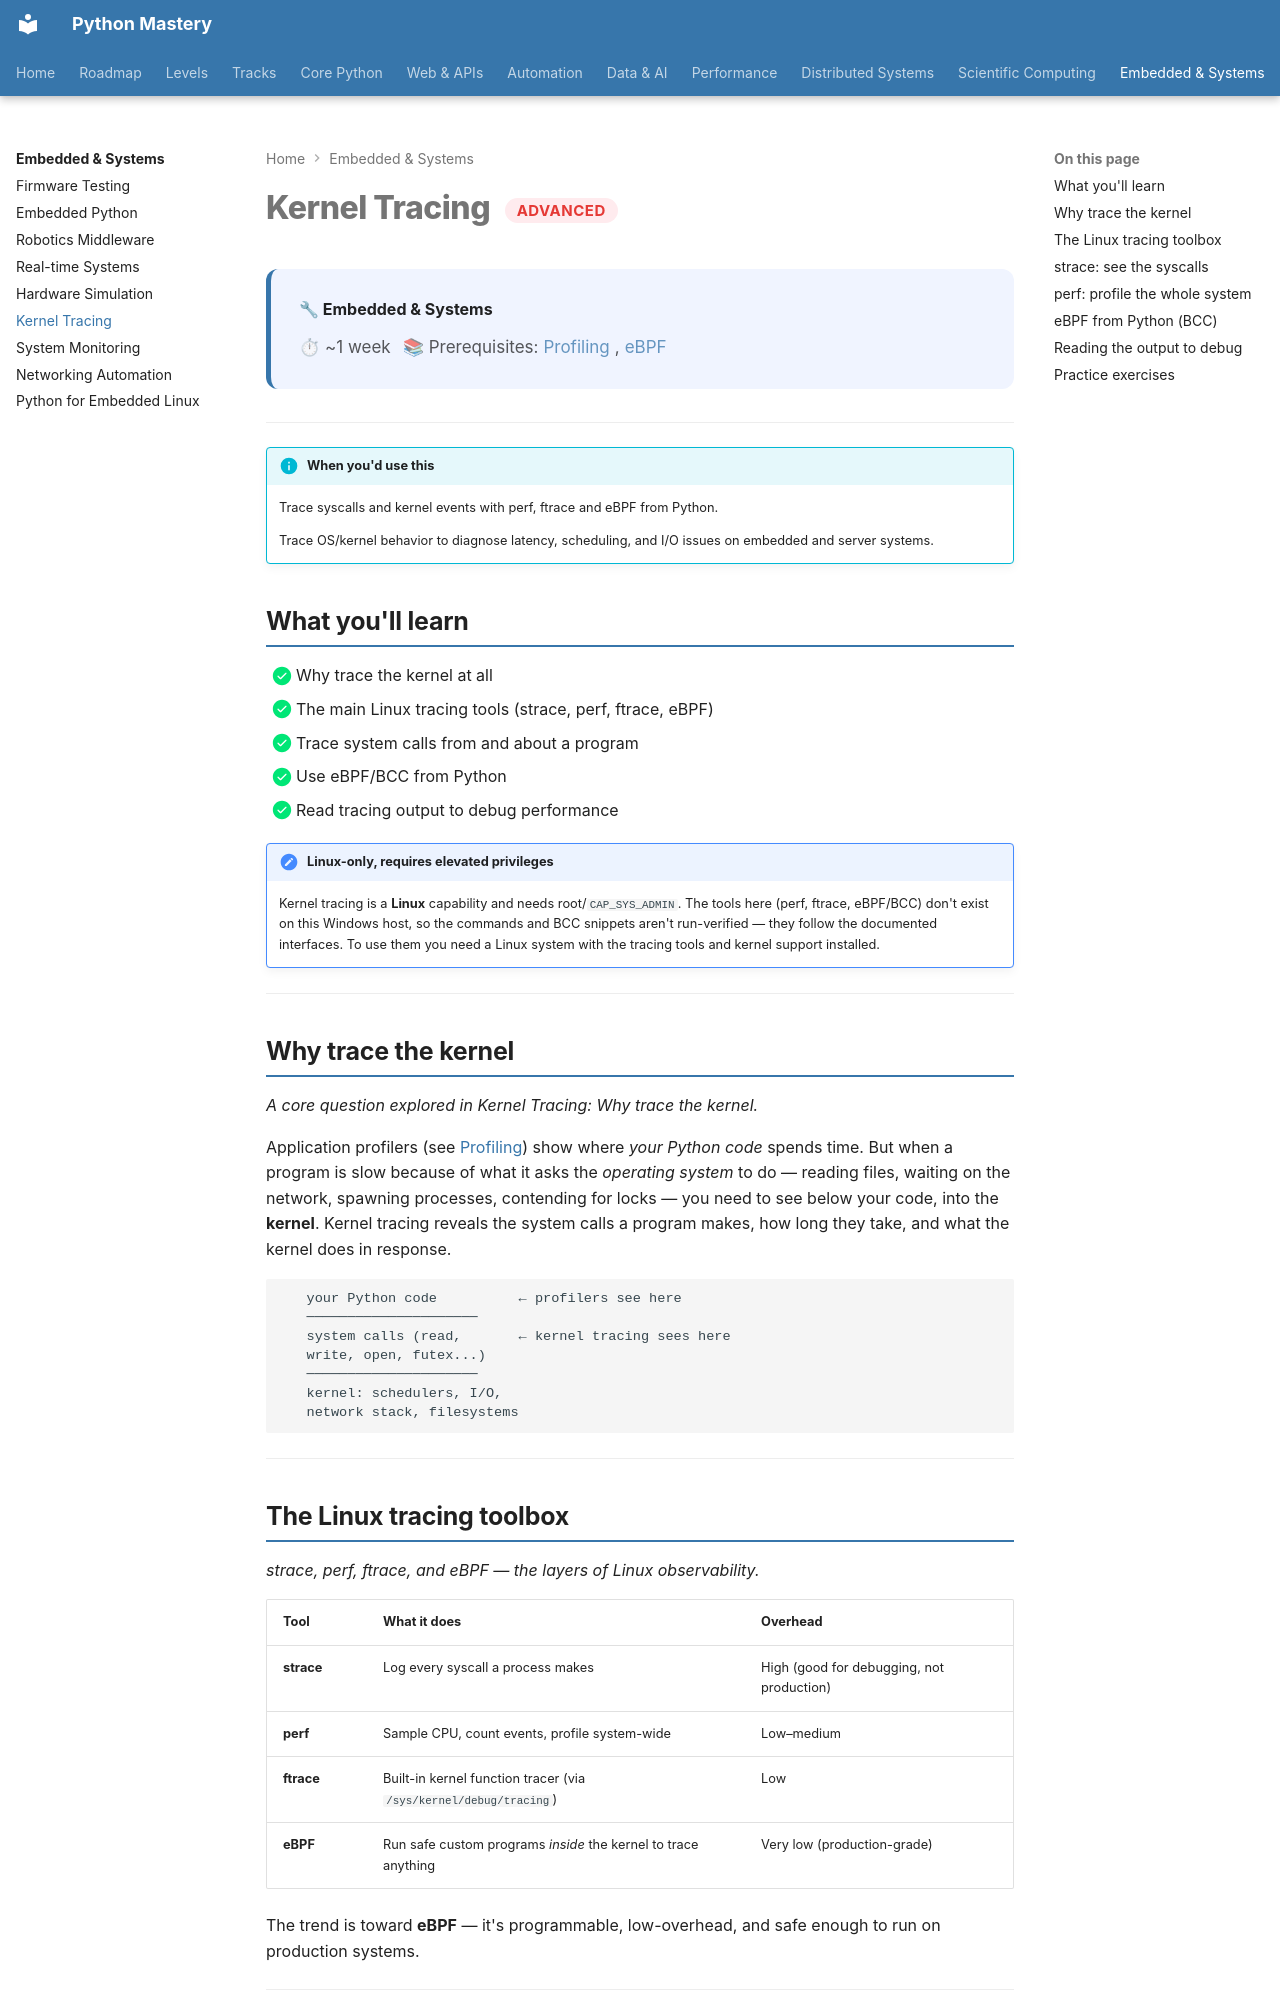

repository: SSnp75/PythonMastery-Site · page: embedded/kernel-tracing/index.html · generator: mkdocs

---
title: "Kernel Tracing"
description: Trace syscalls and kernel events with perf, ftrace and eBPF from Python
---

# Kernel Tracing <span class="pm-badge pm-badge-advanced">Advanced</span>

<div class="pm-topic-header">
  <strong>🔧 Embedded & Systems</strong>
  <div class="pm-topic-meta">
    <span>⏱ ~1 week</span>
    <span>📚 Prerequisites: <a href="../../systems/advanced/profiling/">Profiling</a>, <a href="../../systems/research/ebpf/">eBPF</a></span>
  </div>
</div>

---

!!! info "When you'd use this"
    Trace syscalls and kernel events with perf, ftrace and eBPF from Python.

    Trace OS/kernel behavior to diagnose latency, scheduling, and I/O issues on embedded and server systems.


## What you'll learn

- [x] Why trace the kernel at all
- [x] The main Linux tracing tools (strace, perf, ftrace, eBPF)
- [x] Trace system calls from and about a program
- [x] Use eBPF/BCC from Python
- [x] Read tracing output to debug performance

!!! note "Linux-only, requires elevated privileges"
    Kernel tracing is a **Linux** capability and needs root/`CAP_SYS_ADMIN`. The tools here (perf, ftrace, eBPF/BCC) don't exist on this Windows host, so the commands and BCC snippets aren't run-verified — they follow the documented interfaces. To use them you need a Linux system with the tracing tools and kernel support installed.

---

## Why trace the kernel

*A core question explored in Kernel Tracing: Why trace the kernel.*

Application profilers (see [Profiling](../systems/advanced/profiling.md)) show where *your Python code* spends time. But when a program is slow because of what it asks the *operating system* to do — reading files, waiting on the network, spawning processes, contending for locks — you need to see below your code, into the **kernel**. Kernel tracing reveals the system calls a program makes, how long they take, and what the kernel does in response.

```
   your Python code          ← profilers see here
   ─────────────────────
   system calls (read,       ← kernel tracing sees here
   write, open, futex...)
   ─────────────────────
   kernel: schedulers, I/O,
   network stack, filesystems
```

---

## The Linux tracing toolbox

*strace, perf, ftrace, and eBPF — the layers of Linux observability.*

| Tool | What it does | Overhead |
|---|---|---|
| **strace** | Log every syscall a process makes | High (good for debugging, not production) |
| **perf** | Sample CPU, count events, profile system-wide | Low–medium |
| **ftrace** | Built-in kernel function tracer (via `/sys/kernel/debug/tracing`) | Low |
| **eBPF** | Run safe custom programs *inside* the kernel to trace anything | Very low (production-grade) |

The trend is toward **eBPF** — it's programmable, low-overhead, and safe enough to run on production systems.

---
